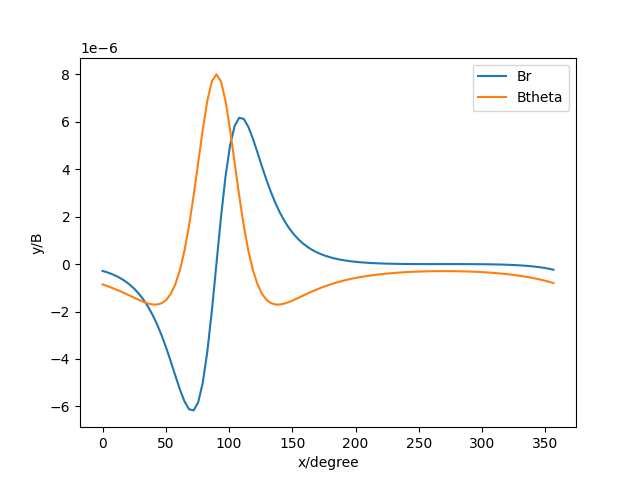

Values plotted in this chart, from the file beside it:
Br, Btheta
-2.8621670111997335e-07, -8.58650103359919e-07
-3.4533568519718785e-07, -9.243350161407194e-07
-4.1615333469328916e-07, -9.955830381244007e-07
-5.010200441727795e-07, -1.0723748954663191e-06
-6.02753869905049e-07, -1.1544295127057907e-06
-7.247148569503225e-07, -1.2410687233665914e-06
-8.70875497090686e-07, -1.3310267024653484e-06
-1.0458733064874742e-06, -1.4221849966339867e-06
-1.2550207593791214e-06, -1.5112098453202103e-06
-1.5042309434941739e-06, -1.5930657844747999e-06
-1.7997918951628735e-06, -1.6603814009354675e-06
-2.1478863510002303e-06, -1.702655529652497e-06
-2.553706161111296e-06, -1.7053257135532544e-06
-3.019957081431594e-06, -1.6487923468641462e-06
-3.5445086905487173e-06, -1.5076253665133342e-06
-4.116960530824571e-06, -1.2504010744614525e-06
-4.714056588468333e-06, -8.409326819738754e-07
-5.294324153022731e-06, -2.42014259222789e-07
-5.793195862808182e-06, 5.770055159046272e-07
-6.121230748913264e-06, 1.6278995463142928e-06
-6.169493204073383e-06, 2.8872009002468414e-06
-5.826485831305833e-06, 4.279845233686228e-06
-5.008298880530517e-06, 5.671177164691647e-06
-3.6964439642711934e-06, 6.878005109287817e-06
-1.968245138412972e-06, 7.705044063501688e-06
5.695226596671781e-21, 8e-06
1.968245138413001e-06, 7.705044063501681e-06
3.696443964271202e-06, 6.878005109287813e-06
5.008298880530523e-06, 5.6711771646916394e-06
5.82648583130584e-06, 4.279845233686223e-06
6.169493204073386e-06, 2.887200900246835e-06
6.121230748913267e-06, 1.6278995463142854e-06
5.793195862808184e-06, 5.770055159046214e-07
5.2943241530227286e-06, -2.420142592227954e-07
4.71405658846833e-06, -8.409326819738807e-07
4.116960530824571e-06, -1.2504010744614557e-06
3.5445086905487173e-06, -1.5076253665133376e-06
3.0199570814315916e-06, -1.6487923468641485e-06
2.553706161111293e-06, -1.7053257135532565e-06
2.1478863510002282e-06, -1.702655529652499e-06
1.7997918951628737e-06, -1.6603814009354692e-06
1.5042309434941705e-06, -1.593065784474805e-06
1.2550207593791204e-06, -1.511209845320212e-06
1.0458733064874731e-06, -1.4221849966339878e-06
8.70875497090685e-07, -1.3310267024653499e-06
7.247148569503212e-07, -1.2410687233665925e-06
6.027538699050465e-07, -1.154429512705793e-06
5.010200441727789e-07, -1.0723748954663196e-06
4.1615333469328805e-07, -9.955830381244011e-07
3.4533568519718685e-07, -9.243350161407201e-07
2.8621670111997235e-07, -8.586501033599193e-07
2.3684284566263535e-07, -7.983807014164623e-07
1.9559361408618502e-07, -7.432781798136652e-07
1.6112588979944868e-07, -6.930379613048524e-07
1.3232646520879945e-07, -6.473299247162186e-07
1.0827210313163503e-07, -6.058185016449336e-07
8.819626101103596e-08, -5.681755959338439e-07
7.146154201560685e-08, -5.340885487068153e-07
5.753698017309338e-08, -5.032647195629804e-07
4.597935631653686e-08, -4.7543378820512204e-07
... 40 more rows
